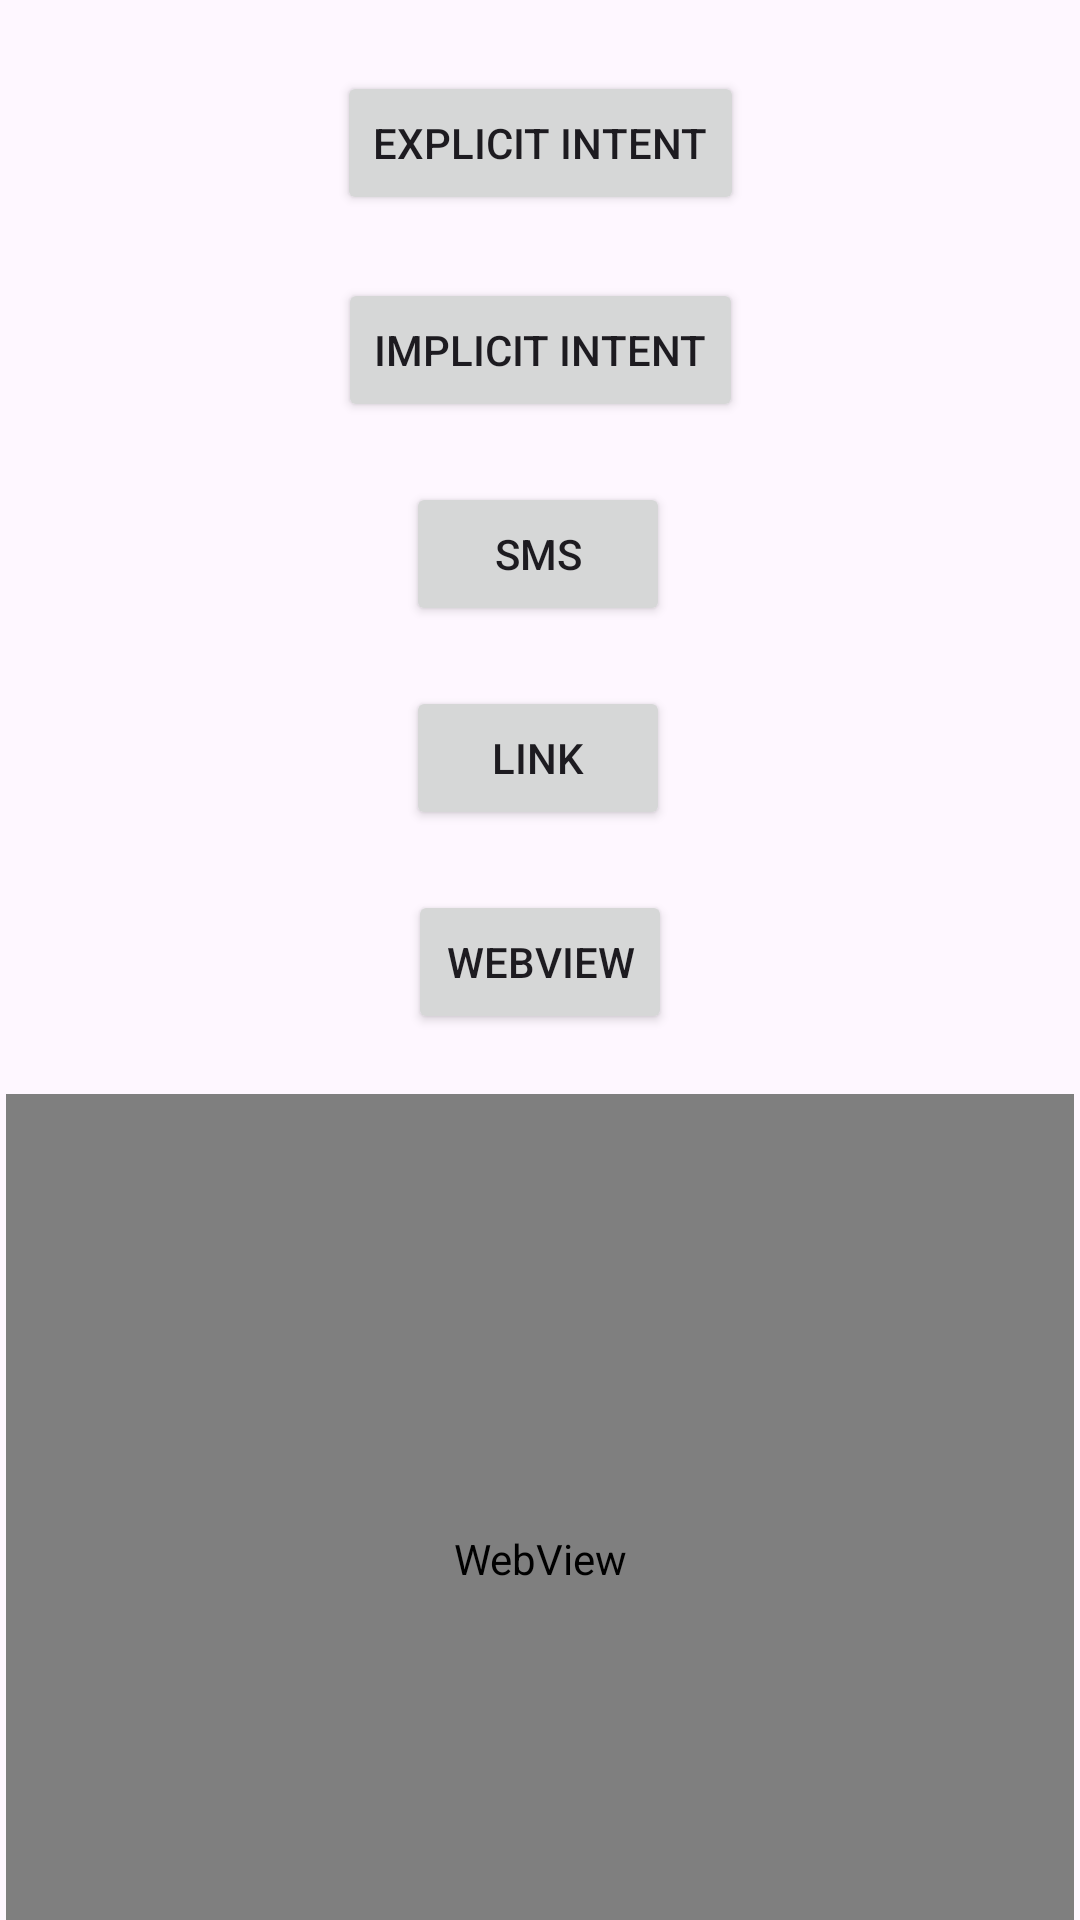

Here is an Android app screen rendered from its layout file. Give the layout XML and the strings, colors and styles it references.
<!-- AndroidManifest.xml: application theme Theme.IntentActivity -->
<!-- res/layout/activity_main.xml -->
<?xml version="1.0" encoding="utf-8"?>
<androidx.constraintlayout.widget.ConstraintLayout xmlns:android="http://schemas.android.com/apk/res/android"
    xmlns:app="http://schemas.android.com/apk/res-auto"
    xmlns:tools="http://schemas.android.com/tools"
    android:id="@+id/constraintlayout"
    android:layout_width="match_parent"
    android:layout_height="match_parent"
    tools:context=".MainActivity">

    <Button
        android:id="@+id/btn"
        android:layout_width="wrap_content"
        android:layout_height="wrap_content"
        android:text="Explicit Intent"
        app:layout_constraintBottom_toBottomOf="parent"
        app:layout_constraintEnd_toEndOf="parent"
        app:layout_constraintStart_toStartOf="parent"
        app:layout_constraintTop_toTopOf="parent"
        app:layout_constraintVertical_bias="0.04" />

    <Button
        android:id="@+id/btnimplicit"
        android:layout_width="wrap_content"
        android:layout_height="wrap_content"
        android:layout_marginTop="20dp"
        android:text="Implicit Intent"
        app:layout_constraintBottom_toBottomOf="parent"
        app:layout_constraintEnd_toEndOf="parent"
        app:layout_constraintStart_toStartOf="parent"
        app:layout_constraintTop_toBottomOf="@+id/btn"
        app:layout_constraintVertical_bias="0.002" />

    <Button
        android:id="@+id/butSMS"
        android:layout_width="wrap_content"
        android:layout_height="wrap_content"
        android:layout_marginTop="20dp"
        android:text="SMS"
        app:layout_constraintBottom_toBottomOf="parent"
        app:layout_constraintEnd_toEndOf="parent"
        app:layout_constraintHorizontal_bias="0.498"
        app:layout_constraintStart_toStartOf="parent"
        app:layout_constraintTop_toBottomOf="@+id/btnimplicit"
        app:layout_constraintVertical_bias="0.0" />

    <Button
        android:id="@+id/btnLink"
        android:layout_width="wrap_content"
        android:layout_height="wrap_content"
        android:layout_marginTop="20dp"
        android:text="Link"
        app:layout_constraintBottom_toBottomOf="parent"
        app:layout_constraintEnd_toEndOf="parent"
        app:layout_constraintHorizontal_bias="0.498"
        app:layout_constraintStart_toStartOf="parent"
        app:layout_constraintTop_toBottomOf="@+id/butSMS"
        app:layout_constraintVertical_bias="0.0" />

    <Button
        android:id="@+id/btnWebView"
        android:layout_width="wrap_content"
        android:layout_height="wrap_content"
        android:layout_marginTop="20dp"
        android:text="WebView"
        app:layout_constraintBottom_toBottomOf="parent"
        app:layout_constraintEnd_toEndOf="parent"
        app:layout_constraintStart_toStartOf="parent"
        app:layout_constraintTop_toBottomOf="@+id/btnLink"
        app:layout_constraintVertical_bias="0.0" />

    <WebView
        android:id="@+id/webView"
        android:layout_width="356dp"
        android:layout_height="310dp"
        android:layout_marginTop="20dp"
        app:layout_constraintBottom_toBottomOf="parent"
        app:layout_constraintEnd_toEndOf="parent"
        app:layout_constraintHorizontal_bias="0.49"
        app:layout_constraintStart_toStartOf="parent"
        app:layout_constraintTop_toBottomOf="@+id/btnWebView"
        app:layout_constraintVertical_bias="0.0" />

</androidx.constraintlayout.widget.ConstraintLayout>
<!-- resources referenced by this layout -->
<resources>
  <style name="Theme.IntentActivity" parent="Base.Theme.IntentActivity" />
  <style name="Base.Theme.IntentActivity" parent="Theme.Material3.DayNight.NoActionBar">
          
          
          <item name="android:statusBarColor">#2D3D94</item>
          <item name="android:navigationBarColor">#2D3D94</item>
      </style>
</resources>
